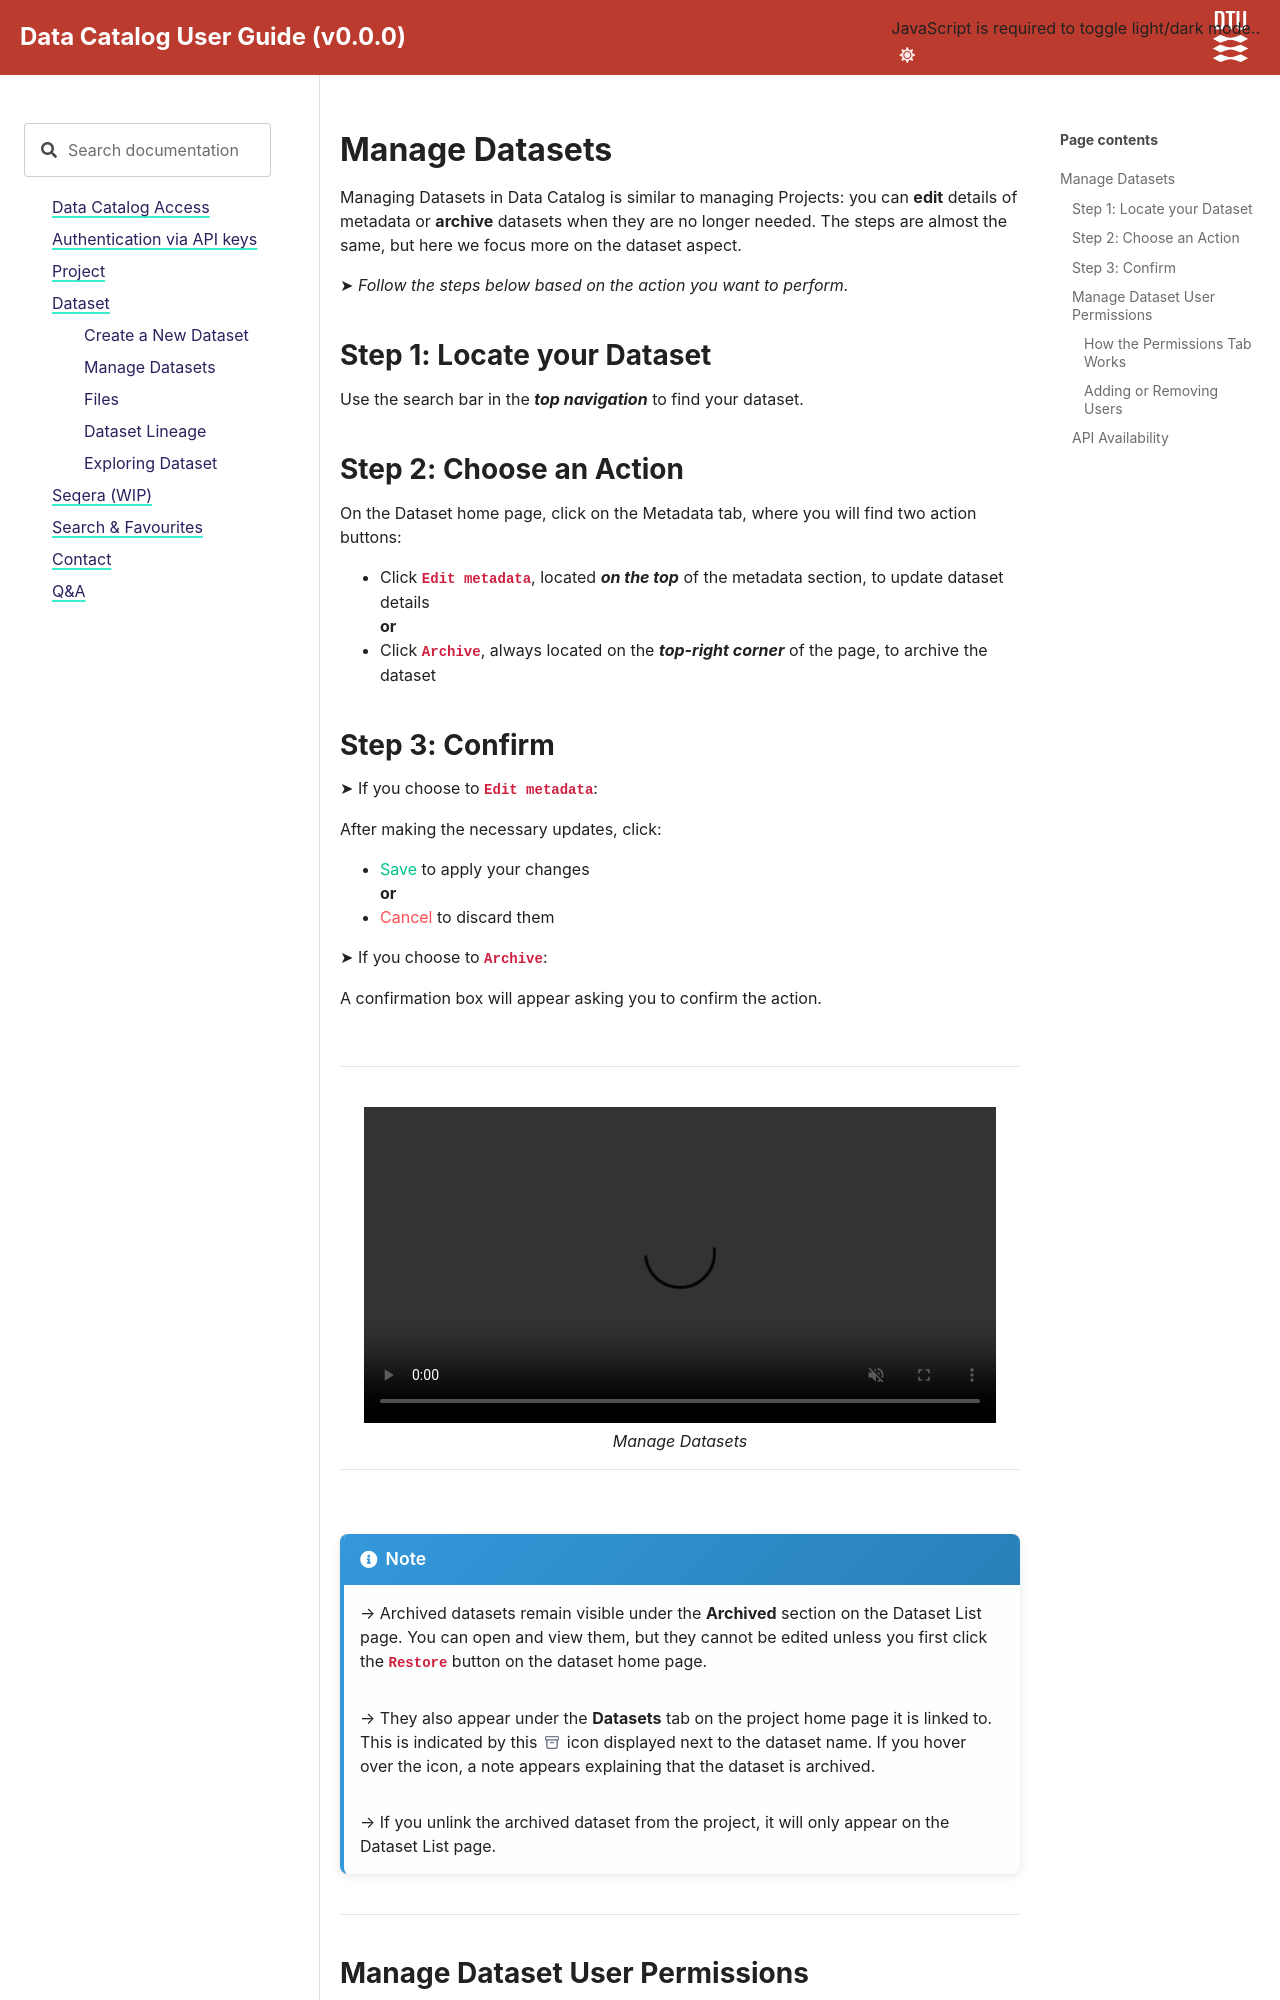

repository: biosustain/data-catalog-resources · page: latest/docs/Dataset/Manage_Datasets.html · generator: sphinx

# Manage Datasets

Managing Datasets in Data Catalog is similar to managing Projects: you can **edit** details of metadata or **archive** datasets when they are no longer needed. The steps are almost the same, but here we focus more on the dataset aspect.

➤ *Follow the steps below based on the action you want to perform.*


## Step 1: Locate your Dataset
Use the search bar in the ***top navigation*** to find your dataset.


## Step 2: Choose an Action
On the Dataset home page, click on the Metadata tab, where you will find two action buttons:

* Click **`Edit metadata`**, located ***on the top*** of the metadata section, to update dataset details 

    **or**

* Click **`Archive`**, always located on the ***top-right corner*** of the page, to archive the dataset



## Step 3: Confirm
➤ If you choose to **`Edit metadata`**: 

After making the necessary updates, click:
   * <span style="color:#00C48C">Save</span> to apply your changes 

       **or**

   * <span style="color:#FF4D4F">Cancel</span> to discard them


➤ If you choose to **`Archive`**: 

A confirmation box will appear asking you to confirm the action. 


<br/>

-------------------------------

<br/>

```{raw} html
<div style="text-align: center;">
  <video width="93%" controls autoplay loop muted playsinline>
    <source src="../../_static/images/manage-dataset.mp4" type="video/mp4">
  </video>
  <p><em>Manage Datasets</em></p>
</div>
```
----------------------------

<br/>



 
```{note} 

→ Archived datasets remain visible under the **Archived** section on the Dataset List page. You can open and view them, but they cannot be edited unless you first click the **`Restore`** button on the dataset home page.

→ They also appear under the **Datasets** tab on the project home page it is linked to. This is indicated by this <img src="../../_static/images/archived_icon.png" alt="open_icon" style="height:1.2em; vertical-align:text-bottom;"> icon displayed next to the dataset name. If you hover over the icon, a note appears explaining that the dataset is archived.<br/>

→ If you unlink the archived dataset from the project, it will only appear on the Dataset List page.

```


---------------------

(manage-dataset-user-permissions)=
